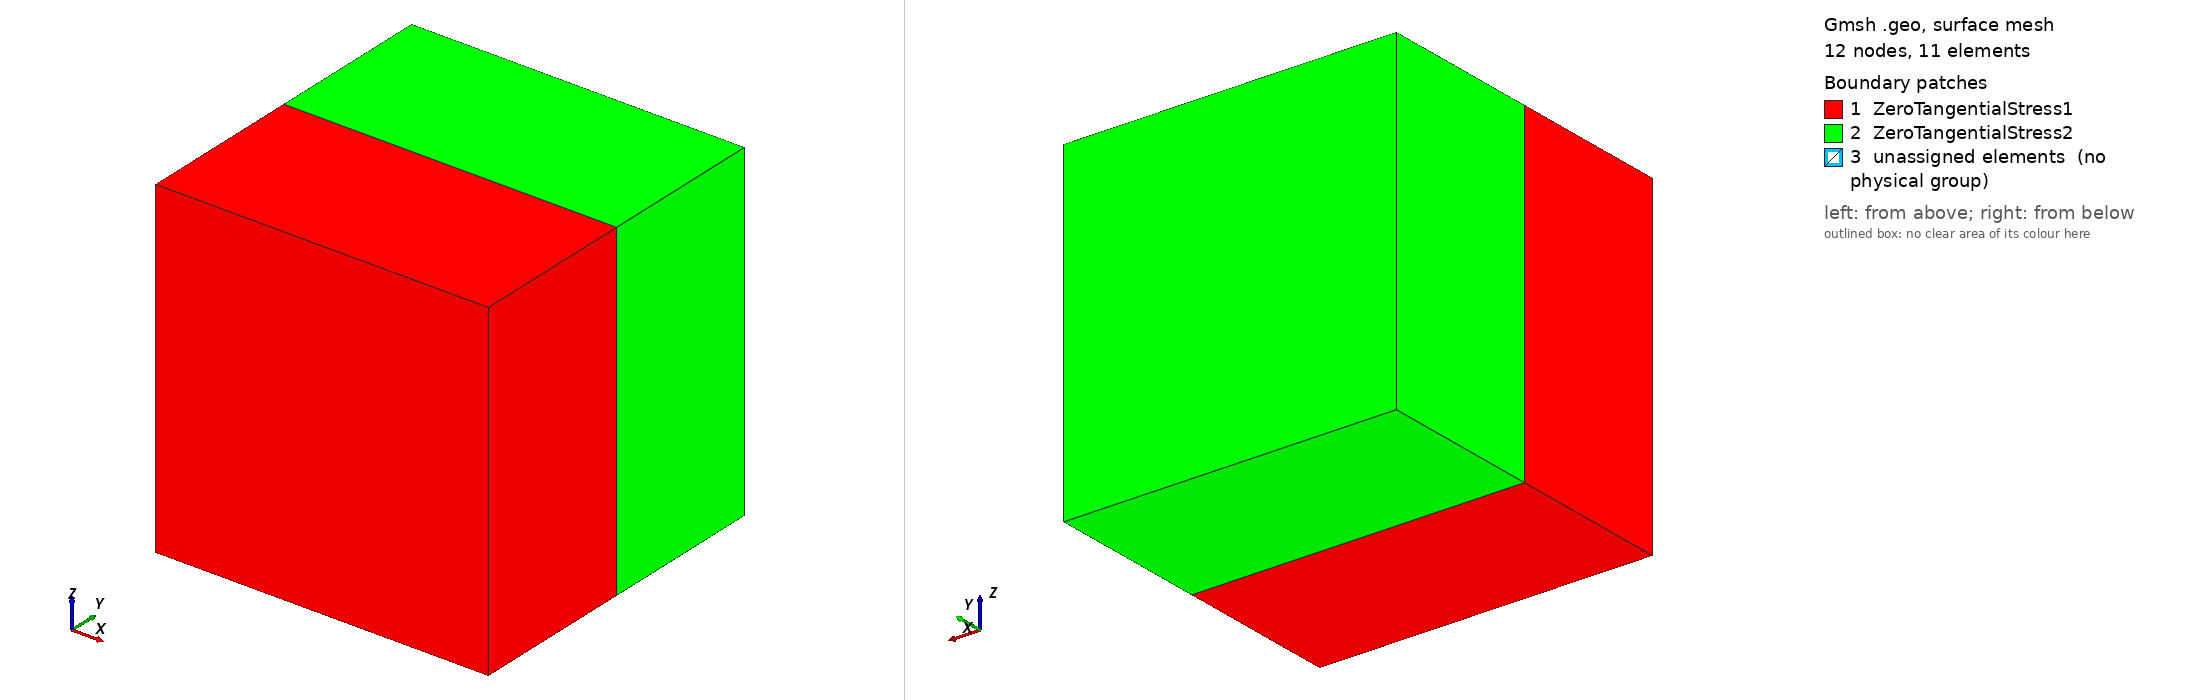

Gmsh geometry script, surface-meshed: 12 nodes, 11 surface elements. Boundary patches (legend numbers): 1 ZeroTangentialStress1, 2 ZeroTangentialStress2, 3 unassigned elements (no physical group). Left view from above one corner, right view from below the opposite corner. Legend entries are the model's physical surfaces; 'unassigned elements' are surfaces in no physical group. The drawing asked Gmsh for element sizes between 1% and 20% of the model's largest extent; the script's own settings can give other sizes.

=== non-homogeneous-stretch3D.geo (drawn) ===
// Gmsh project created on Fri Aug 25 11:33:46 2023
SetFactory("OpenCASCADE");

elx = 1;
ely = 1;
elz = 1;
ndivx = elx + 1;
ndivy = ely + 1;
ndivz = elz + 1;

L = 1.0;

Point(1) = {0.0, 0.0, 0.0, 1.0};
//+
Point(2) = {L, 0.0, 0.0, 1.0};
//+
Point(3) = {L, L/2, 0.0, 1.0};
//+
Point(4) = {L, L, 0.0, 1.0};
//+
Point(5) = {0, L, 0.0, 1.0};
//+
Point(6) = {0, L/2, 0.0, 1.0};
//+

Line(1) = {1, 2};
//+
Line(2) = {2, 3};
//+
Line(3) = {3, 6};
//+
Line(4) = {6, 1};
//+
Line(5) = {3, 4};
//+
Line(6) = {4, 5};
//+
Line(7) = {5, 6};
//+

Curve Loop(1) = {4, 1, 2, 3};
//+
Plane Surface(1) = {1};
//+
Curve Loop(2) = {-3, 5, 6, 7};
//+
Plane Surface(2) = {2};
//+
Extrude {0, 0, -L} {
  Surface{1,2}; Layers{elz}; Recombine;
}
//+
Physical Volume("Domain1", 1) = {1};
//+
Physical Volume("Domain2", 2) = {2};
//+//+
Physical Surface("ZeroNormalDisp1", 3) = {1, 3, 4, 7};
//+
Physical Surface("ZeroNormalDisp2", 4) = {8, 11, 2};
//+
Physical Surface("UnitNormalDisp1", 5) = {5};
//+
Physical Surface("UnitNormalDisp2", 6) = {10};
//+
Physical Surface("ZeroNormalStress2", 7) = {9};
//+
Physical Surface("ZeroTangentialStress1", 8) = {1, 3, 7, 4, 5};
//+
Physical Surface("ZeroTangentialStress2", 9) = {9, 2, 11, 10, 8};
//+
Transfinite Curve {1, 12, 3, 15, 6, 19} = elx Using Progression 1;
//+
Transfinite Curve {7, 4, 10, 17, 5, 20, 14, 2} = ely Using Progression 1;
//+
Transfinite Curve {16, 18, 13, 8, 9, 11} = elz Using Progression 1;
//+
Transfinite Surface {3} = {6, 7, 8, 1};
//+
Transfinite Surface {8} = {6, 7, 11, 5}; 
//+
Transfinite Surface {5} = {2, 9, 10, 3};
//+
Transfinite Surface {10} = {3, 10, 12, 4};
//+
Transfinite Surface {9} = {4, 12, 11, 5};
//+
Transfinite Surface {4} = {1, 2, 9, 8};
//+
Transfinite Surface {1} = {1, 2, 3, 6};
//+
Transfinite Surface {2} = {6, 3, 4, 5};
//+
Transfinite Surface {11} = {7, 10, 12, 11};
//+
Transfinite Surface {7} = {8, 9, 10, 7};
//+
Transfinite Surface {6} = {6, 3, 10, 7};
//+
Recombine Surface {1,2,3,4,5,6,7,8,9,10,11};
//+
Transfinite Volume{2} = {6, 3, 4, 5, 11, 7, 10, 12};
//+
Transfinite Volume{1} = {1, 2, 3, 6, 7, 8, 9, 10};
